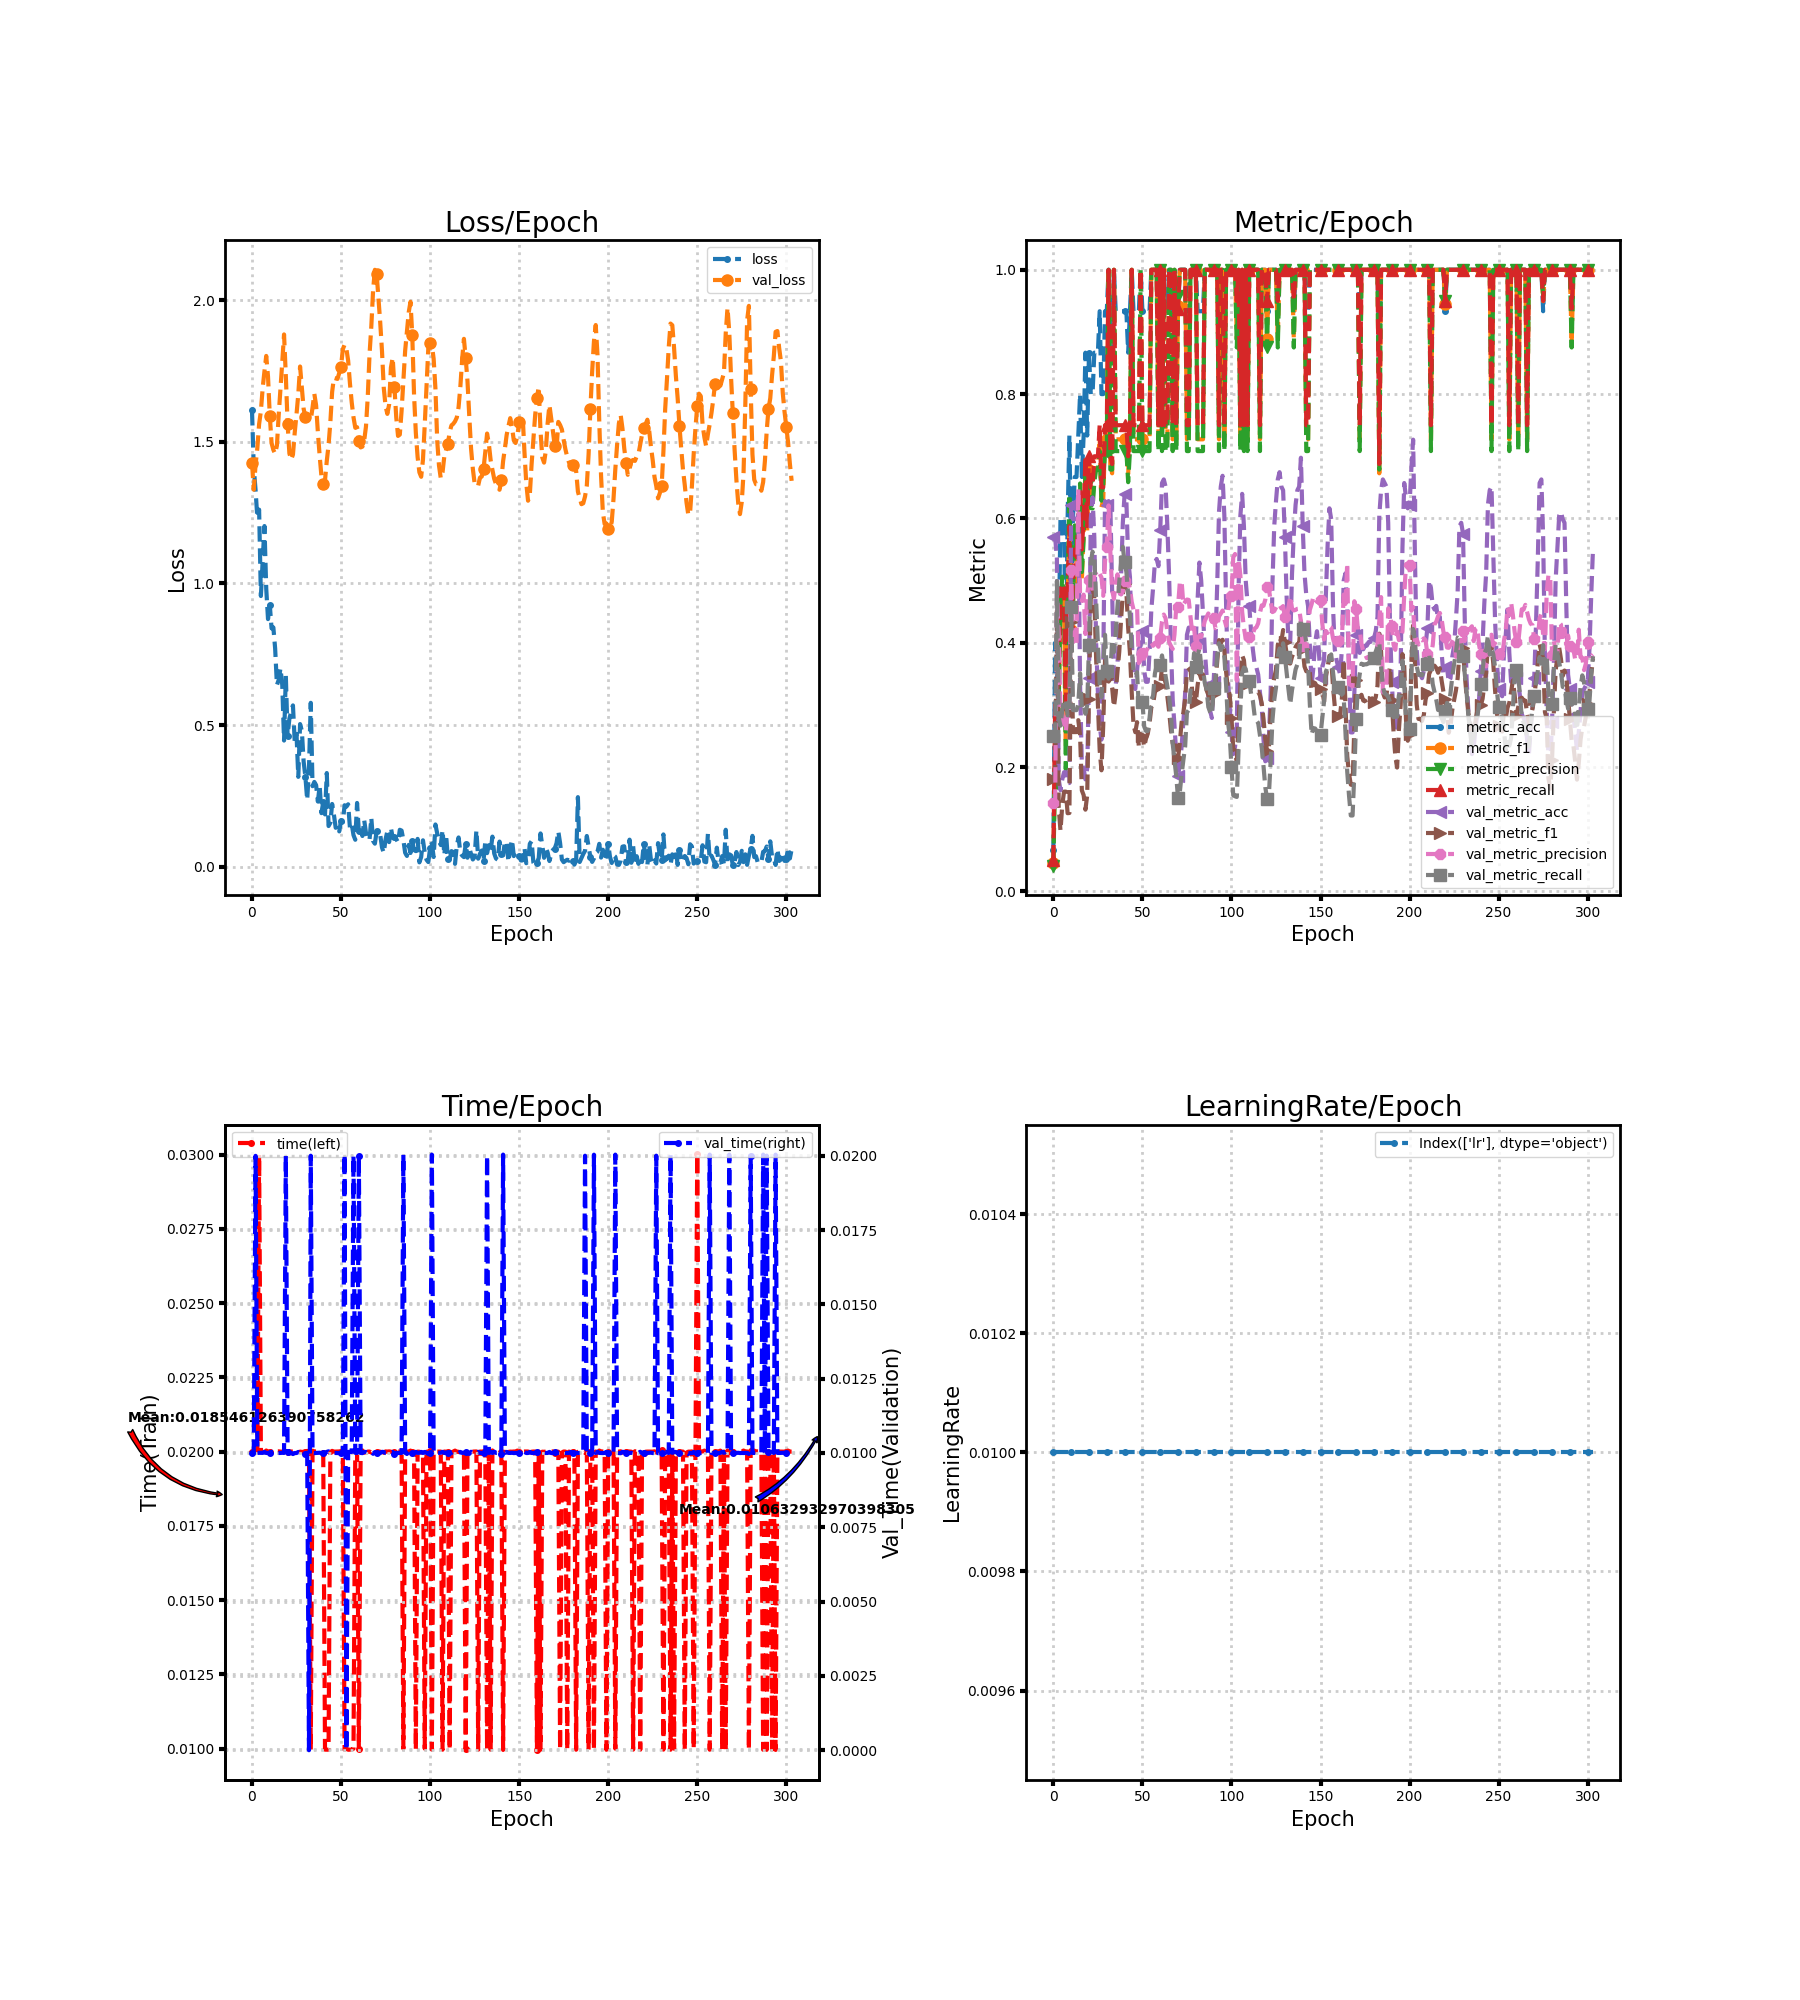

Data behind this chart, as committed beside it:
loss, metric_acc, metric_f1, metric_precision, metric_recall, time, lr, val_loss, val_metric_acc, val_metric_f1, val_metric_precision, val_metric_recall, val_time
1.612, 0.06667, 0.04545, 0.04167, 0.05, 0.02, 0.01, 1.426, 0.5698, 0.1815, 0.1424, 0.25, 0.01
1.409, 0.4, 0.2338, 0.1944, 0.3, 0.01997, 0.01, 1.331, 0.5698, 0.1815, 0.1424, 0.25, 0.009999
1.33, 0.3333, 0.1891, 0.1667, 0.2625, 0.02, 0.01, 1.418, 0.5349, 0.4531, 0.4793, 0.4993, 0.02
1.232, 0.4, 0.3111, 0.3, 0.3375, 0.02, 0.01, 1.477, 0.1802, 0.1344, 0.4131, 0.2788, 0.01
1.26, 0.6, 0.4697, 0.4625, 0.4875, 0.03, 0.01, 1.562, 0.1628, 0.09758, 0.2882, 0.2667, 0.01
0.9556, 0.6, 0.459, 0.5062, 0.475, 0.02003, 0.01, 1.608, 0.1802, 0.1391, 0.2892, 0.2917, 0.01
1.077, 0.6, 0.4739, 0.4625, 0.4875, 0.01999, 0.01, 1.689, 0.1919, 0.1605, 0.2584, 0.3083, 0.01
1.203, 0.3333, 0.2333, 0.1964, 0.2875, 0.01996, 0.01, 1.749, 0.1919, 0.1605, 0.2584, 0.3083, 0.01003
0.9819, 0.6, 0.4739, 0.5, 0.4875, 0.02004, 0.01, 1.803, 0.1744, 0.1258, 0.2887, 0.2833, 0.01
0.8742, 0.7333, 0.5804, 0.6389, 0.5875, 0.02, 0.01, 1.73, 0.1744, 0.1262, 0.2889, 0.2833, 0.009999
0.924, 0.5333, 0.4206, 0.4861, 0.425, 0.02, 0.01, 1.592, 0.6221, 0.4337, 0.5175, 0.4579, 0.01
0.8414, 0.6, 0.4663, 0.4583, 0.5, 0.01997, 0.01, 1.495, 0.5988, 0.2563, 0.3967, 0.2917, 0.01004
0.845, 0.6667, 0.4841, 0.5889, 0.55, 0.02, 0.01, 1.471, 0.5988, 0.2563, 0.3967, 0.2917, 0.01
0.7711, 0.6667, 0.531, 0.5429, 0.5375, 0.02, 0.01, 1.458, 0.5988, 0.2563, 0.3967, 0.2917, 0.009994
0.6414, 0.7333, 0.5764, 0.5929, 0.6, 0.02, 0.01, 1.487, 0.6047, 0.2756, 0.6476, 0.3013, 0.009995
0.6599, 0.8, 0.6298, 0.6562, 0.65, 0.02001, 0.01, 1.594, 0.3314, 0.2513, 0.4761, 0.3509, 0.009996
0.701, 0.6667, 0.5, 0.5139, 0.55, 0.02, 0.01, 1.687, 0.2035, 0.1624, 0.4676, 0.2948, 0.01
0.6419, 0.7333, 0.5818, 0.5667, 0.6, 0.02, 0.01, 1.781, 0.1977, 0.1549, 0.4774, 0.2993, 0.01001
0.4457, 0.8667, 0.6806, 0.6786, 0.7, 0.01999, 0.01, 1.879, 0.1802, 0.1315, 0.4142, 0.2859, 0.01
0.6751, 0.7333, 0.5804, 0.6389, 0.5875, 0.01996, 0.01, 1.733, 0.1977, 0.1549, 0.4774, 0.2993, 0.02
0.4633, 0.8667, 0.6773, 0.6583, 0.7, 0.02, 0.01, 1.563, 0.343, 0.3095, 0.5007, 0.3965, 0.01004
0.5226, 0.8, 0.6318, 0.6167, 0.65, 0.02, 0.01, 1.459, 0.5988, 0.4737, 0.5122, 0.5293, 0.009998
0.5473, 0.8, 0.625, 0.6161, 0.65, 0.02, 0.01, 1.437, 0.6337, 0.4894, 0.4813, 0.5466, 0.009999
0.5697, 0.8667, 0.6773, 0.6583, 0.7, 0.02, 0.01, 1.455, 0.5698, 0.472, 0.5097, 0.5397, 0.009963
0.4419, 0.8667, 0.6806, 0.6786, 0.7, 0.02004, 0.01, 1.532, 0.4012, 0.3754, 0.5107, 0.4683, 0.009998
0.4691, 0.8667, 0.6806, 0.6786, 0.7, 0.02, 0.01, 1.597, 0.3198, 0.3032, 0.5055, 0.3979, 0.009998
0.3177, 0.9333, 0.7273, 0.7083, 0.75, 0.01997, 0.01, 1.668, 0.2674, 0.2274, 0.5107, 0.3344, 0.01003
0.5039, 0.8, 0.6181, 0.6286, 0.65, 0.02, 0.01, 1.765, 0.2442, 0.1948, 0.5051, 0.3127, 0.01001
0.4801, 0.8, 0.6298, 0.6562, 0.65, 0.01999, 0.01, 1.693, 0.3605, 0.2676, 0.4756, 0.3637, 0.01001
0.3716, 0.9333, 0.7273, 0.7083, 0.75, 0.01999, 0.01, 1.616, 0.6279, 0.3717, 0.5315, 0.413, 0.01
0.3173, 0.9333, 0.7273, 0.7083, 0.75, 0.02, 0.01, 1.587, 0.6221, 0.3437, 0.5542, 0.3539, 0.009972
0.236, 1.0, 1.0, 1.0, 1.0, 0.02002, 0.01, 1.576, 0.6279, 0.3376, 0.6209, 0.3423, 0.01001
0.347, 0.8667, 0.6806, 0.6786, 0.7, 0.02, 0.01, 1.58, 0.6221, 0.3418, 0.5459, 0.3539, 0.0
0.5789, 0.8667, 0.6726, 0.6786, 0.6875, 0.009965, 0.01, 1.576, 0.4826, 0.3279, 0.4841, 0.4031, 0.02
0.2848, 1.0, 1.0, 1.0, 1.0, 0.02003, 0.01, 1.621, 0.343, 0.2969, 0.4706, 0.3849, 0.01
0.2996, 0.9333, 0.7273, 0.7083, 0.75, 0.02, 0.01, 1.669, 0.3314, 0.3189, 0.496, 0.4145, 0.009996
0.2885, 0.9333, 0.7273, 0.7083, 0.75, 0.02, 0.01, 1.629, 0.3663, 0.3542, 0.51, 0.4588, 0.009999
0.2305, 0.9333, 0.7273, 0.7083, 0.75, 0.02, 0.01, 1.533, 0.4186, 0.3856, 0.4812, 0.4978, 0.01
0.2858, 0.9333, 0.7273, 0.7083, 0.75, 0.01999, 0.01, 1.451, 0.5058, 0.437, 0.4777, 0.5277, 0.01001
0.1896, 0.9333, 0.7273, 0.7083, 0.75, 0.02, 0.01, 1.378, 0.593, 0.4786, 0.4823, 0.5544, 0.009995
0.2286, 0.9333, 0.7273, 0.7083, 0.75, 0.01997, 0.01, 1.35, 0.6395, 0.4941, 0.4989, 0.5292, 0.009998
0.1852, 0.9333, 0.7273, 0.7083, 0.75, 0.009966, 0.01, 1.364, 0.6279, 0.4816, 0.5047, 0.5138, 0.01
0.3311, 0.8667, 0.6717, 0.6583, 0.7, 0.009964, 0.01, 1.432, 0.5349, 0.424, 0.4968, 0.4781, 0.01004
0.1441, 0.9333, 0.7273, 0.7083, 0.75, 0.009963, 0.01, 1.488, 0.5058, 0.3833, 0.4877, 0.4422, 0.01006
0.1556, 1.0, 1.0, 1.0, 1.0, 0.01998, 0.01, 1.569, 0.4128, 0.32, 0.4657, 0.3899, 0.01
0.2219, 0.9333, 0.7273, 0.7083, 0.75, 0.02002, 0.01, 1.675, 0.3314, 0.268, 0.4535, 0.3554, 0.009977
0.1838, 0.9333, 0.7273, 0.7083, 0.75, 0.02, 0.01, 1.725, 0.3256, 0.2562, 0.4531, 0.3471, 0.01
0.138, 0.9333, 0.7273, 0.7083, 0.75, 0.02, 0.01, 1.724, 0.3547, 0.2723, 0.4569, 0.3528, 0.009998
0.147, 0.9333, 0.7273, 0.7083, 0.75, 0.02, 0.01, 1.722, 0.3895, 0.233, 0.3672, 0.2945, 0.009997
0.1252, 1.0, 1.0, 1.0, 1.0, 0.02, 0.01, 1.743, 0.3953, 0.2372, 0.3718, 0.2965, 0.009996
0.1635, 0.9333, 0.7273, 0.7083, 0.75, 0.02, 0.01, 1.765, 0.4186, 0.2508, 0.3829, 0.3047, 0.01
0.1576, 0.9333, 0.7273, 0.7083, 0.75, 0.02, 0.01, 1.826, 0.3547, 0.2323, 0.3744, 0.2653, 0.01
0.2174, 0.9333, 0.7273, 0.7083, 0.75, 0.009967, 0.01, 1.843, 0.3372, 0.2457, 0.3865, 0.2581, 0.02004
0.2126, 0.9333, 0.7273, 0.7083, 0.75, 0.009997, 0.01, 1.829, 0.3372, 0.2537, 0.3909, 0.2581, 0.0
0.2209, 0.9333, 0.7273, 0.7083, 0.75, 0.009963, 0.01, 1.786, 0.3837, 0.2706, 0.3958, 0.2791, 0.01003
0.1379, 1.0, 1.0, 1.0, 1.0, 0.009964, 0.01, 1.706, 0.4535, 0.2963, 0.4002, 0.3082, 0.01004
0.1516, 1.0, 1.0, 1.0, 1.0, 0.009966, 0.01, 1.639, 0.4884, 0.3016, 0.3951, 0.3148, 0.01003
0.112, 1.0, 1.0, 1.0, 1.0, 0.009999, 0.01, 1.586, 0.5291, 0.3203, 0.4, 0.3507, 0.02
0.0957, 1.0, 1.0, 1.0, 1.0, 0.02003, 0.01, 1.549, 0.5349, 0.3256, 0.3976, 0.363, 0.01
0.2256, 0.9333, 0.7273, 0.7083, 0.75, 0.02, 0.01, 1.551, 0.5233, 0.3252, 0.3936, 0.3635, 0.01
... 244 more rows
